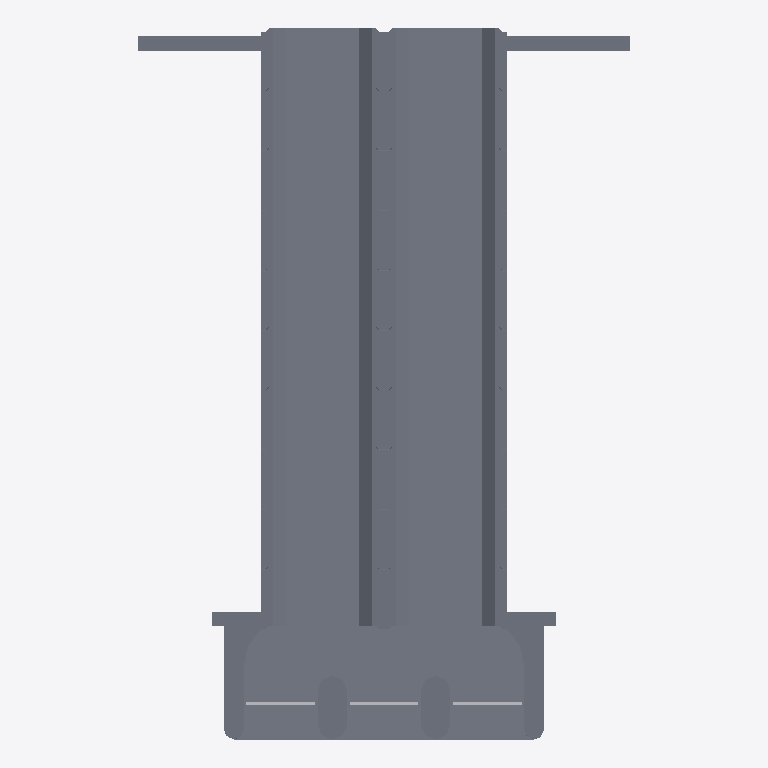
Plan cut of the same IFC building model at storey 'Lantai Box Culvert' (level 3.50 m, cut at 4.90 m), seen from above with north up, elements coloured by IFC class: 24 slabs (grey), 3 other elements (light grey). Cut surfaces are drawn darker.
Extent 11.4 m × 14.4 m × 5.7 m (x, y, z). Storeys (4): Dasar Wingwall at 2.65 m; Lantai Box Culvert at 3.50 m; Top Box Culvert at 5.75 m; RWC at 7.30 m. Elements (71): 27 IfcSlab, 26 IfcReinforcingBar, 16 IfcBuildingElementProxy, 2 IfcBeam.

HEADER;
FILE_DESCRIPTION(('ViewDefinition [CoordinationView_V2.0]','RevitIdentifiers [ContentGUID: 677d5aa1-1aa4-439c-b785-e2196c65518f, VersionGUID: 065d1a42-16ea-4ad0-9fa7-aa1490bf2145, NumberOfSaves: 55]','CoordinateReference [CoordinateBase: Shared Coordinates]'),'2;1');
FILE_NAME('BKL25-KJ-K01-CD01-MOD-C-0000-S0-P03.ifc','2025-11-23T20:46:37+07:00',(''),(''),'ODA SDAI 25.12','Autodesk Revit 26.1.0.35 (ENU) - IFC 26.1.0.23','');
FILE_SCHEMA(('IFC2X3'));
ENDSEC;
DATA;
#29=IFCPROJECT('1dVLgX6gH3dBU5uXcJcgv$',#18,'0001',$,$,'Project Name','Project Status',(#24),#85077);
#53=IFCSITE('1dVLgX6gH3dBU5uXcJcgvz',#18,'Default',$,$,#52,$,$,.ELEMENT.,$,$,$,$,$);
#34=IFCBUILDING('1dVLgX6gH3dBU5uXcJcgv_',#18,'',$,$,#32,$,'',.ELEMENT.,$,$,$);
#38=IFCBUILDINGSTOREY('3Zu5Bv0LOHrPC10026FoQQ',#18,'Dasar Wingwall',$,'Level:8mm Head',#37,$,'Dasar Wingwall',.ELEMENT.,2649.9999999999995);
#42=IFCBUILDINGSTOREY('0yb31Y1QT4pe4PjHqbWysn',#18,'Lantai Box Culvert',$,'Level:8mm Head',#41,$,'Lantai Box Culvert',.ELEMENT.,3499.999999999933);
#46=IFCBUILDINGSTOREY('0yb31Y1QT4pe4PjHqbWysA',#18,'Top Box Culvert',$,'Level:8mm Head',#45,$,'Top Box Culvert',.ELEMENT.,5749.999999999939);
#50=IFCBUILDINGSTOREY('0yb31Y1QT4pe4PjHqbWytp',#18,'RWC',$,'Level:8mm Head',#49,$,'RWC',.ELEMENT.,7300.000000000001);
#21555=IFCSLAB('1cB6Ic6p9DOB_JOtgr23BK',#18,'Cross Drain 1:Cross Drain 1:410120',$,'Cross Drain 1:Cross Drain 1',#20577,#21554,'410120',.BASESLAB.);
#1455=IFCSLAB('0YbpUTw1b4H89boBh6WPve',#18,'Box Culvert Unit:Box Culvert Unit:354977',$,'Box Culvert Unit:Box Culvert Unit',#773,#1454,'354977',.BASESLAB.);
#3533=IFCSLAB('0YbpUTw1b4H89boBh6WPvj',#18,'Box Culvert Unit:Box Culvert Unit:354980',$,'Box Culvert Unit:Box Culvert Unit',#2851,#3532,'354980',.BASESLAB.);
#4944=IFCSLAB('0YbpUTw1b4H89boBh6WPvk',#18,'Box Culvert Unit:Box Culvert Unit:354983',$,'Box Culvert Unit:Box Culvert Unit',#4262,#4943,'354983',.BASESLAB.);
#7017=IFCSLAB('0YbpUTw1b4H89boBh6WPvZ',#18,'Box Culvert Unit:Box Culvert Unit:354986',$,'Box Culvert Unit:Box Culvert Unit',#6335,#7016,'354986',.BASESLAB.);
#8423=IFCSLAB('0YbpUTw1b4H89boBh6WPvb',#18,'Box Culvert Unit:Box Culvert Unit:354988',$,'Box Culvert Unit:Box Culvert Unit',#7741,#8422,'354988',.BASESLAB.);
#10496=IFCSLAB('0YbpUTw1b4H89boBh6WPvc',#18,'Box Culvert Unit:Box Culvert Unit:354991',$,'Box Culvert Unit:Box Culvert Unit',#9814,#10495,'354991',.BASESLAB.);
#11878=IFCSLAB('0YbpUTw1b4H89boBh6WPvu',#18,'Box Culvert Unit:Box Culvert Unit:354993',$,'Box Culvert Unit:Box Culvert Unit',#11196,#11877,'354993',.BASESLAB.);
#13951=IFCSLAB('0YbpUTw1b4H89boBh6WPvz',#18,'Box Culvert Unit:Box Culvert Unit:354996',$,'Box Culvert Unit:Box Culvert Unit',#13269,#13950,'354996',.BASESLAB.);
#6326=IFCSLAB('0YbpUTw1b4H89boBh6WPvW',#18,'Box Culvert Unit:Box Culvert Unit:354985',$,'Box Culvert Unit:Box Culvert Unit',#5644,#6325,'354985',.BASESLAB.);
#13260=IFCSLAB('0YbpUTw1b4H89boBh6WPvw',#18,'Box Culvert Unit:Box Culvert Unit:354995',$,'Box Culvert Unit:Box Culvert Unit',#12578,#13259,'354995',.BASESLAB.);
#2842=IFCSLAB('0YbpUTw1b4H89boBh6WPvg',#18,'Box Culvert Unit:Box Culvert Unit:354979',$,'Box Culvert Unit:Box Culvert Unit',#2160,#2841,'354979',.BASESLAB.);
#9805=IFCSLAB('0YbpUTw1b4H89boBh6WPvd',#18,'Box Culvert Unit:Box Culvert Unit:354990',$,'Box Culvert Unit:Box Culvert Unit',#9123,#9804,'354990',.BASESLAB.);
#2151=IFCSLAB('0YbpUTw1b4H89boBh6WPvh',#18,'Box Culvert Unit:Box Culvert Unit:354978',$,'Box Culvert Unit:Box Culvert Unit',#1469,#2150,'354978',.BASESLAB.);
#9114=IFCSLAB('0YbpUTw1b4H89boBh6WPva',#18,'Box Culvert Unit:Box Culvert Unit:354989',$,'Box Culvert Unit:Box Culvert Unit',#8432,#9113,'354989',.BASESLAB.);
#5635=IFCSLAB('0YbpUTw1b4H89boBh6WPvX',#18,'Box Culvert Unit:Box Culvert Unit:354984',$,'Box Culvert Unit:Box Culvert Unit',#4953,#5634,'354984',.BASESLAB.);
#12569=IFCSLAB('0YbpUTw1b4H89boBh6WPvx',#18,'Box Culvert Unit:Box Culvert Unit:354994',$,'Box Culvert Unit:Box Culvert Unit',#11887,#12568,'354994',.BASESLAB.);
#4253=IFCSLAB('0YbpUTw1b4H89boBh6WPvl',#18,'Box Culvert Unit:Box Culvert Unit:354982',$,'Box Culvert Unit:Box Culvert Unit',#3571,#4252,'354982',.BASESLAB.);
#11187=IFCSLAB('0YbpUTw1b4H89boBh6WPvv',#18,'Box Culvert Unit:Box Culvert Unit:354992',$,'Box Culvert Unit:Box Culvert Unit',#10505,#11186,'354992',.BASESLAB.);
#761=IFCSLAB('0YbpUTw1b4H89boBh6WPvf',#18,'Box Culvert Unit:Box Culvert Unit:354976',$,'Box Culvert Unit:Box Culvert Unit',#55,#760,'354976',.BASESLAB.);
#7732=IFCSLAB('0YbpUTw1b4H89boBh6WPvY',#18,'Box Culvert Unit:Box Culvert Unit:354987',$,'Box Culvert Unit:Box Culvert Unit',#7026,#7731,'354987',.BASESLAB.);
#13976=IFCSLAB('0YbpUTw1b4H89boBh6WPu0',#18,'Wingwall Unit:Wingwall Unit:355017',$,'Wingwall Unit:Wingwall Unit',#13960,#13975,'355017',.BASESLAB.);
#3560=IFCSLAB('0YbpUTw1b4H89boBh6WPvi',#18,'Wingwall Unit:Wingwall Unit 2:354981',$,'Wingwall Unit:Wingwall Unit 2',#3542,#3559,'354981',.BASESLAB.);
#21580=IFCSLAB('0yb31Y1QT4pe4PjHqbWyyY',#18,'Floor:Generic 200mm:412178',$,'Floor:Generic 200mm',#21566,#21579,'412178',.FLOOR.);
#84978=IFCBUILDINGELEMENTPROXY('1c8Dk6hTP6cAKoMAKFDm2O',#18,'Sluice_Gate_16690:Pintu Air:420577',$,'Sluice_Gate_16690:Pintu Air',#84977,#84974,'420577',$);
#85003=IFCBUILDINGELEMENTPROXY('1c8Dk6hTP6cAKoMAKFDmPv',#18,'Sluice_Gate_16690:Pintu Air:420864',$,'Sluice_Gate_16690:Pintu Air',#85002,#84999,'420864',$);
#84992=IFCBUILDINGELEMENTPROXY('1c8Dk6hTP6cAKoMAKFDm6E',#18,'Sluice_Gate_16690:Pintu Air:420855',$,'Sluice_Gate_16690:Pintu Air',#84991,#84988,'420855',$);
ENDSEC;